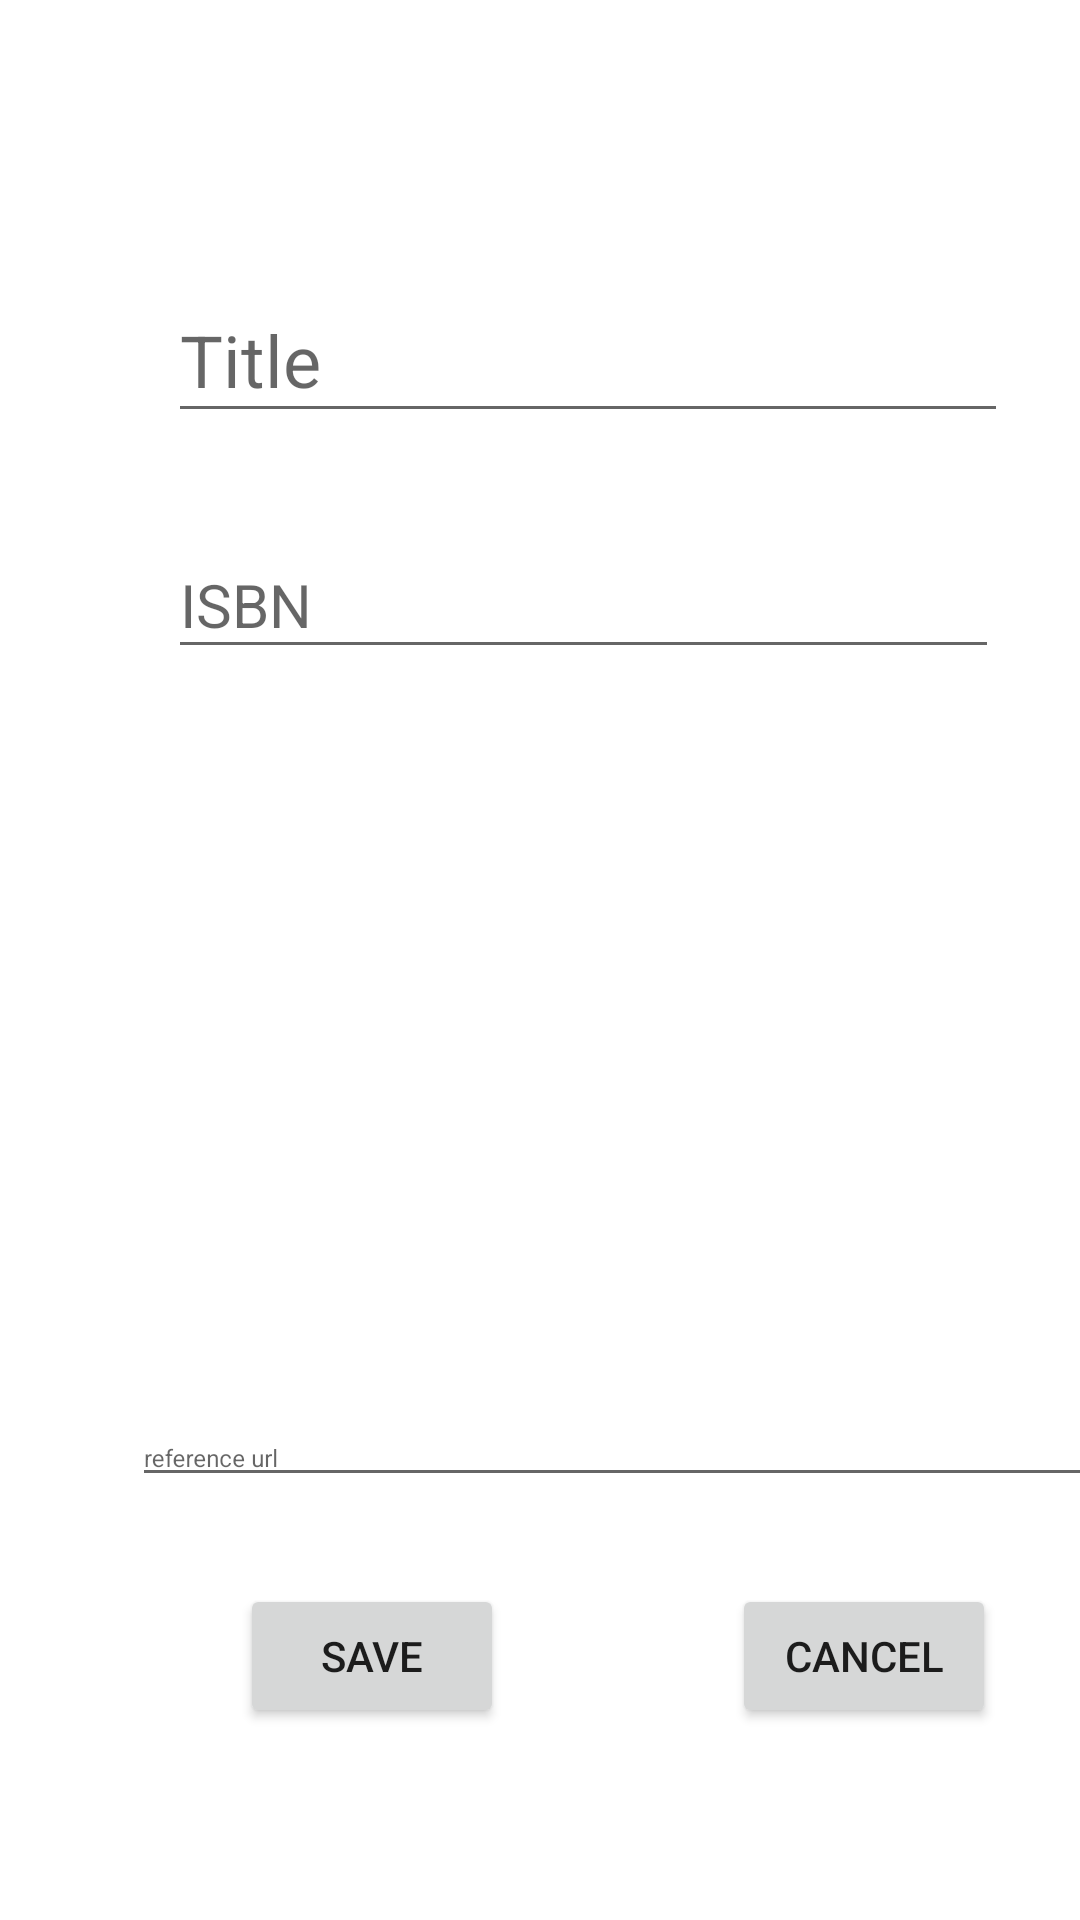

This screen was rendered from an Android layout file. Write that file and the resources it references.
<!-- AndroidManifest.xml: application theme AppTheme -->
<!-- res/layout/activity_reference_detail.xml -->
<?xml version="1.0" encoding="utf-8"?>
<android.support.constraint.ConstraintLayout xmlns:android="http://schemas.android.com/apk/res/android"
    xmlns:app="http://schemas.android.com/apk/res-auto"
    xmlns:tools="http://schemas.android.com/tools"
    android:layout_width="match_parent"
    android:layout_height="match_parent">

    <TextView
        android:id="@+id/referenceDetailsTitle"
        android:layout_width="282dp"
        android:layout_height="44dp"
        android:layout_marginStart="56dp"
        android:layout_marginTop="32dp"
        android:text="Reference Details"
        android:textAlignment="center"
        android:textColor="@android:color/white"
        android:textSize="30sp"
        android:visibility="visible"
        app:layout_constraintStart_toStartOf="parent"
        app:layout_constraintTop_toTopOf="parent" />

    <android.support.design.widget.TextInputLayout
        android:id="@+id/refSubject"
        android:layout_width="280dp"
        android:layout_height="wrap_content"
        android:layout_marginStart="56dp"
        android:layout_marginTop="84dp"
        app:layout_constraintStart_toStartOf="parent"
        app:layout_constraintTop_toTopOf="parent">

        <android.support.design.widget.TextInputEditText
            android:id="@+id/refSubjectInput"
            android:layout_width="match_parent"
            android:layout_height="wrap_content"
            android:hint="Title"
            android:textColor="@android:color/white"
            android:textSize="24sp"
            android:visibility="visible" />
    </android.support.design.widget.TextInputLayout>

    <android.support.design.widget.TextInputLayout
        android:id="@+id/refDetails"
        android:layout_width="277dp"
        android:layout_height="0dp"
        android:layout_marginStart="56dp"
        android:layout_marginTop="168dp"
        app:layout_constraintStart_toStartOf="parent"
        app:layout_constraintTop_toTopOf="parent">

        <android.support.design.widget.TextInputEditText
            android:id="@+id/refDetailsInput"
            android:layout_width="match_parent"
            android:layout_height="wrap_content"
            android:hint="ISBN"
            android:textColor="@android:color/white"
            android:textSize="20sp"
            android:visibility="visible" />
    </android.support.design.widget.TextInputLayout>

    <Button
        android:id="@+id/refSaveButton"
        android:layout_width="wrap_content"
        android:layout_height="wrap_content"
        android:layout_marginStart="80dp"
        android:layout_marginTop="528dp"
        android:onClick="saveUpdate"
        android:text="SAVE"
        app:layout_constraintStart_toStartOf="parent"
        app:layout_constraintTop_toTopOf="parent" />

    <Button
        android:id="@+id/refCancelButton"
        android:layout_width="wrap_content"
        android:layout_height="wrap_content"
        android:layout_marginStart="244dp"
        android:layout_marginTop="528dp"
        android:onClick="cancelDelete"
        android:text="CANCEL"
        app:layout_constraintStart_toStartOf="parent"
        app:layout_constraintTop_toTopOf="parent" />

    <ImageView
        android:id="@+id/coverImage"
        android:layout_width="171dp"
        android:layout_height="224dp"
        android:layout_marginStart="108dp"
        android:layout_marginTop="236dp"
        android:visibility="visible"
        app:layout_constraintStart_toStartOf="parent"
        app:layout_constraintTop_toTopOf="parent" />

    <android.support.design.widget.TextInputLayout
        android:id="@+id/refUrl"
        android:layout_width="322dp"
        android:layout_height="0dp"
        android:layout_marginStart="44dp"
        android:layout_marginTop="460dp"
        app:layout_constraintStart_toStartOf="parent"
        app:layout_constraintTop_toTopOf="parent">

        <android.support.design.widget.TextInputEditText
            android:id="@+id/refUrlInput"
            android:layout_width="match_parent"
            android:layout_height="wrap_content"
            android:hint="reference url"
            android:textSize="8sp" />
    </android.support.design.widget.TextInputLayout>

</android.support.constraint.ConstraintLayout>
<!-- resources referenced by this layout -->
<resources>
  <style name="AppTheme" parent="Theme.AppCompat.Light.DarkActionBar">
          <item name="android:windowBackground">@drawable/greenchalkboard</item>
          
      </style>
</resources>
